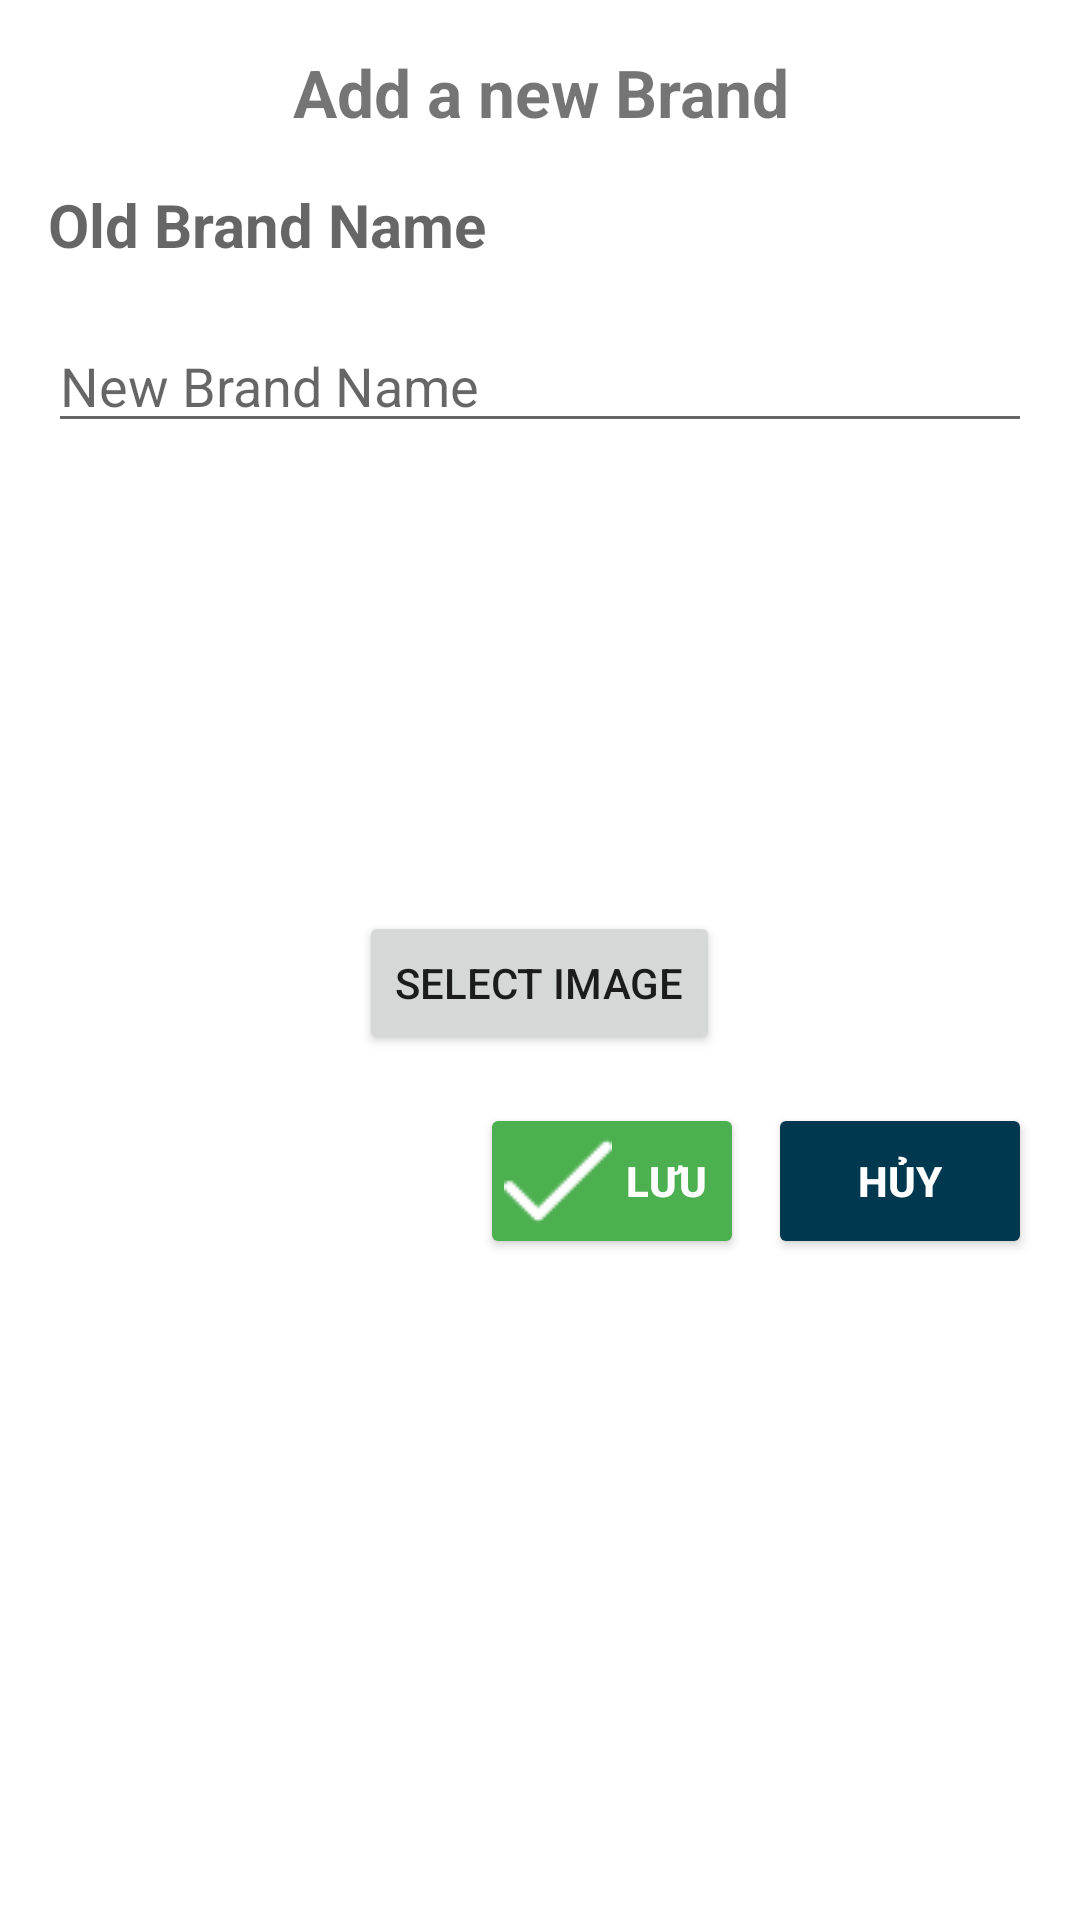

Produce the Android XML layout that renders to this screen, including the resource entries it uses.
<!-- AndroidManifest.xml: application theme Theme.MobileEcommerce -->
<!-- res/layout/dialog_update_brand.xml -->
<LinearLayout xmlns:android="http://schemas.android.com/apk/res/android"
    android:layout_width="match_parent"
    android:layout_height="wrap_content"
    android:orientation="vertical"
    android:padding="16dp">

    <TextView
        android:id="@+id/dialog_title"
        android:layout_width="match_parent"
        android:layout_height="wrap_content"
        android:text="Add a new Brand"
        android:textSize="22sp"
        android:textStyle="bold"
        android:gravity="center" />

    <TextView
        android:id="@+id/oldName_"
        android:layout_width="match_parent"
        android:layout_height="40dp"
        android:hint="Old Brand Name"
        android:textSize="20dp"
        android:textStyle="bold"
        android:textColor="@color/colorAccent"
        android:gravity="left"
        android:layout_gravity="center_horizontal|left"
        android:nextFocusDown="@+id/edtDescription"
        android:layout_marginTop="16dp" />
    <EditText
        android:id="@+id/edtName_"
        android:layout_width="match_parent"
        android:layout_height="wrap_content"
        android:hint="New Brand Name"
        android:inputType="text"
        android:maxLines="1"
        android:imeOptions="actionNext"
        android:nextFocusDown="@+id/edtDescription"
        android:layout_marginTop="5dp" />

    <ImageView
        android:id="@+id/selected_image"
        android:layout_width="200dp"
        android:layout_height="140dp"
        android:layout_marginTop="8dp"
        android:layout_gravity="center"
        android:adjustViewBounds="true"
        android:scaleType="centerCrop"
        android:src="@drawable/imagepreview" />

    <Button
        android:id="@+id/btnSelect_"
        android:layout_gravity="center"
        android:layout_width="wrap_content"
        android:layout_height="wrap_content"
        android:drawableLeft="@drawable/icon_camera"
        android:text="Select Image"
        android:layout_marginTop="8dp"/>

    <LinearLayout
        android:layout_width="match_parent"
        android:layout_height="wrap_content"
        android:orientation="horizontal"
        android:gravity="end"
        android:layout_marginTop="16dp">

        <Button
            android:id="@+id/btnSave_"
            android:layout_width="wrap_content"
            android:layout_height="52dp"
            android:drawableLeft="@drawable/ic_tick"
            android:text="Lưu"
            android:textStyle="bold"
            android:textColor="@color/white"
            android:backgroundTint="#4CAF50"
            android:padding="8dp"
            android:layout_marginEnd="8dp" />

        <Button
            android:id="@+id/btnCancel_"
            android:layout_width="wrap_content"
            android:layout_height="52dp"
            android:text="Hủy"
            android:textStyle="bold"
            android:textColor="@color/white"
            android:backgroundTint="@color/red"
            android:padding="8dp" />

    </LinearLayout>

</LinearLayout>
<!-- resources referenced by this layout -->
<resources>
  <color name="colorAccent">#FF5722</color>
  <color name="red">#00384f</color>
  <color name="white">#FFFFFFFF</color>
  <!-- drawable ic_tick: png bitmap (drawable-v24, 218 bytes) -->
  <style name="Theme.MobileEcommerce" parent="Theme.MaterialComponents.DayNight.DarkActionBar">
          
          <item name="colorPrimary">@color/purple_500</item>
          <item name="colorPrimaryVariant">@color/purple_700</item>
          <item name="colorOnPrimary">@color/white</item>
          
          <item name="colorSecondary">@color/teal_200</item>
          <item name="colorSecondaryVariant">@color/teal_700</item>
          <item name="colorOnSecondary">@color/black</item>
          
          <item name="android:statusBarColor">?attr/colorPrimaryVariant</item>
          
      </style>
  <color name="purple_500">#FF6200EE</color>
  <color name="purple_700">#FF3700B3</color>
  <color name="teal_200">#FF03DAC5</color>
  <color name="teal_700">#FF018786</color>
  <color name="black">#FF000000</color>
</resources>
